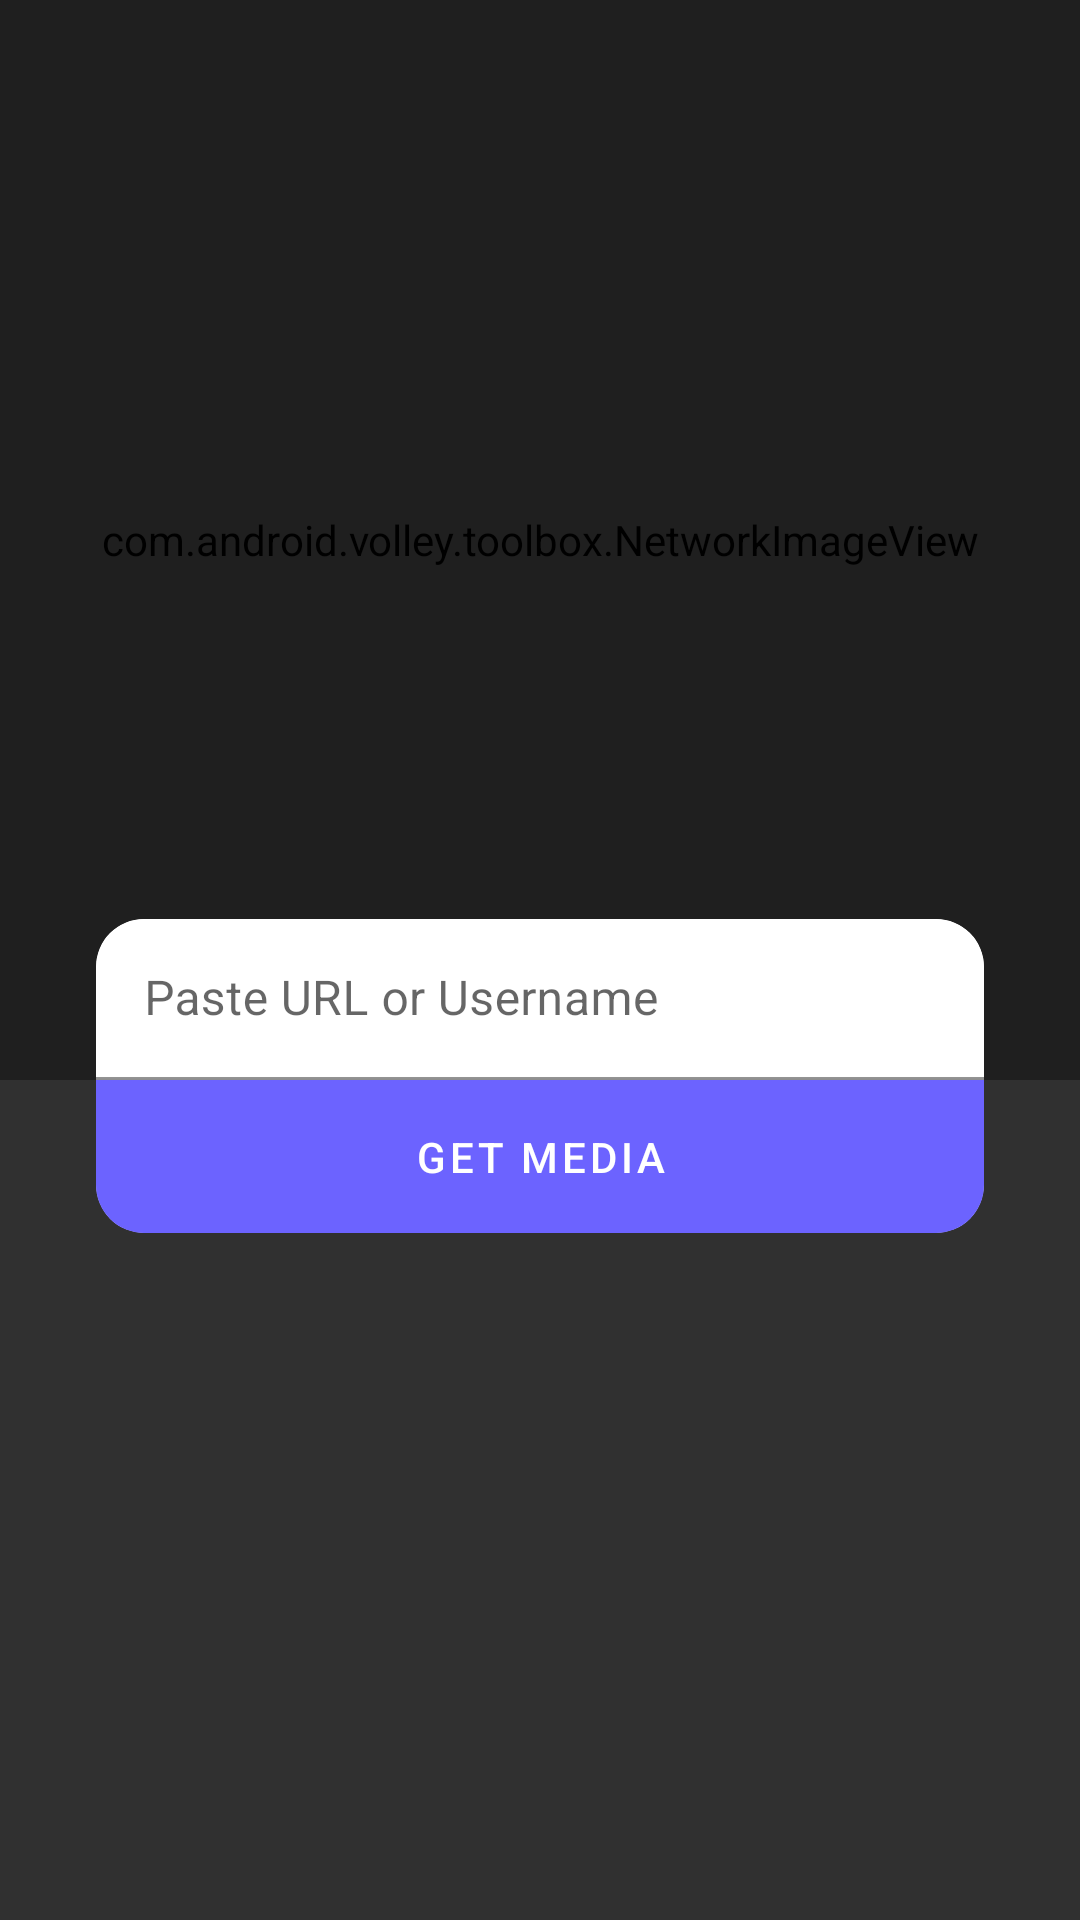

The Android layout XML behind this screen, and the referenced resources:
<!-- AndroidManifest.xml: application theme Theme.BOT -->
<!-- res/layout/activity_instagram_download.xml -->
<?xml version="1.0" encoding="utf-8"?>

<RelativeLayout
    xmlns:android="http://schemas.android.com/apk/res/android"
    xmlns:tools="http://schemas.android.com/tools"
    xmlns:app="http://schemas.android.com/apk/res-auto"
    android:layout_width="match_parent"
    android:layout_height="match_parent"
    android:focusable="true"
    android:focusableInTouchMode="true"
    android:background="@color/colorBackground"
    tools:context=".ui.instagram.InstagramDownloadActivity">

    <include
        android:visibility="visible"
        android:id="@+id/ig_dl_image_holder"
        layout="@layout/card_imageholder"
        android:layout_width="match_parent"
        android:layout_height="wrap_content"/>

    <ProgressBar
        android:visibility="invisible"
        android:layout_below="@id/ig_dl_image_holder"
        android:id="@+id/ig_dl_progressbar"
        android:layout_width="match_parent"
        android:layout_height="wrap_content"
        style="@style/Widget.AppCompat.ProgressBar.Horizontal"
        android:indeterminate="true" />

    <com.google.android.material.card.MaterialCardView
        android:visibility="visible"
        android:id="@+id/media_box"
        app:cardCornerRadius="16dp"
        android:layout_below="@+id/ig_dl_image_holder"
        android:layout_width="match_parent"
        android:layout_height="wrap_content"
        android:layout_marginTop="-54dp"
        android:layout_marginStart="32dp"
        android:layout_marginEnd="32dp">

        <LinearLayout
            android:layout_width="match_parent"
            android:layout_height="wrap_content"
            android:orientation="vertical">
            <com.google.android.material.textfield.TextInputLayout
                style="@style/Widget.MaterialComponents.TextInputLayout.FilledBox.Dense"
                android:layout_width="match_parent"
                android:layout_height="wrap_content"
                android:layout_marginBottom="0dp"
                app:boxBackgroundColor="@android:color/transparent">

                <com.google.android.material.textfield.TextInputEditText
                    android:id="@+id/input_url"
                    android:layout_width="match_parent"
                    android:layout_height="wrap_content"
                    android:hint="Paste URL or Username"
                    android:inputType="text"
                    tools:ignore="HardcodedText" />
            </com.google.android.material.textfield.TextInputLayout>

            <com.google.android.material.button.MaterialButton
                android:id="@+id/media_btn"
                android:layout_width="match_parent"
                android:layout_height="wrap_content"
                android:layout_margin="0dp"
                android:insetTop="0dp"
                android:insetBottom="0dp"
                android:padding="16dp"
                android:text="GET MEDIA"
                app:cornerRadius="0dp"
                app:elevation="0dp"
                tools:ignore="HardcodedText"
                app:backgroundTint="@color/colorPrimary"/>
        </LinearLayout>
    </com.google.android.material.card.MaterialCardView>

    <com.google.android.material.button.MaterialButton
        android:visibility="gone"
        android:layout_alignParentBottom="true"
        android:id="@+id/save_post_btn"
        android:layout_width="match_parent"
        android:layout_height="wrap_content"
        android:layout_margin="0dp"
        android:insetTop="0dp"
        android:insetBottom="0dp"
        android:padding="16dp"
        android:text="SAVE TO GALLERY"
        app:cornerRadius="0dp"
        app:elevation="0dp"
        tools:ignore="HardcodedText"
        app:backgroundTint="@color/colorPrimary"/>

</RelativeLayout>
<!-- res/layout/card_imageholder.xml (included above) -->
<?xml version="1.0" encoding="utf-8"?>

<androidx.constraintlayout.widget.ConstraintLayout
    xmlns:android="http://schemas.android.com/apk/res/android"
    android:layout_width="match_parent"
    android:layout_height="wrap_content"
    xmlns:app="http://schemas.android.com/apk/res-auto"
    xmlns:tools="http://schemas.android.com/tools">

    <com.android.volley.toolbox.NetworkImageView
        android:background="@color/colorTheme"
        app:backgroundTint="@color/colorTheme"
        android:id="@+id/imageholder"
        android:layout_width="match_parent"
        android:layout_height="0dp"
        android:scaleType="fitCenter"
        app:layout_constraintDimensionRatio="1:1"
        tools:ignore="MissingConstraints" />

</androidx.constraintlayout.widget.ConstraintLayout>
<!-- resources referenced by this layout -->
<resources>
  <color name="colorBackground">#303030</color>
  <color name="colorPrimary">#6c63ff</color>
  <color name="colorTheme">#1F1F1F</color>
  <style name="Theme.BOT" parent="Theme.MaterialComponents.DayNight.NoActionBar">
          
          <item name="colorPrimary">@color/purple_500</item>
          <item name="colorPrimaryVariant">@color/purple_700</item>
          <item name="colorOnPrimary">@color/white</item>
          
          <item name="colorSecondary">@color/teal_200</item>
          <item name="colorSecondaryVariant">@color/teal_700</item>
          <item name="colorOnSecondary">@color/black</item>
          
          <item name="android:statusBarColor" tools:targetApi="l">?attr/colorPrimaryVariant</item>
          
      </style>
  <color name="purple_500">#FF6200EE</color>
  <color name="purple_700">#FF3700B3</color>
  <color name="white">#FFFFFFFF</color>
  <color name="teal_200">#FF03DAC5</color>
  <color name="teal_700">#FF018786</color>
  <color name="black">#FF000000</color>
</resources>
